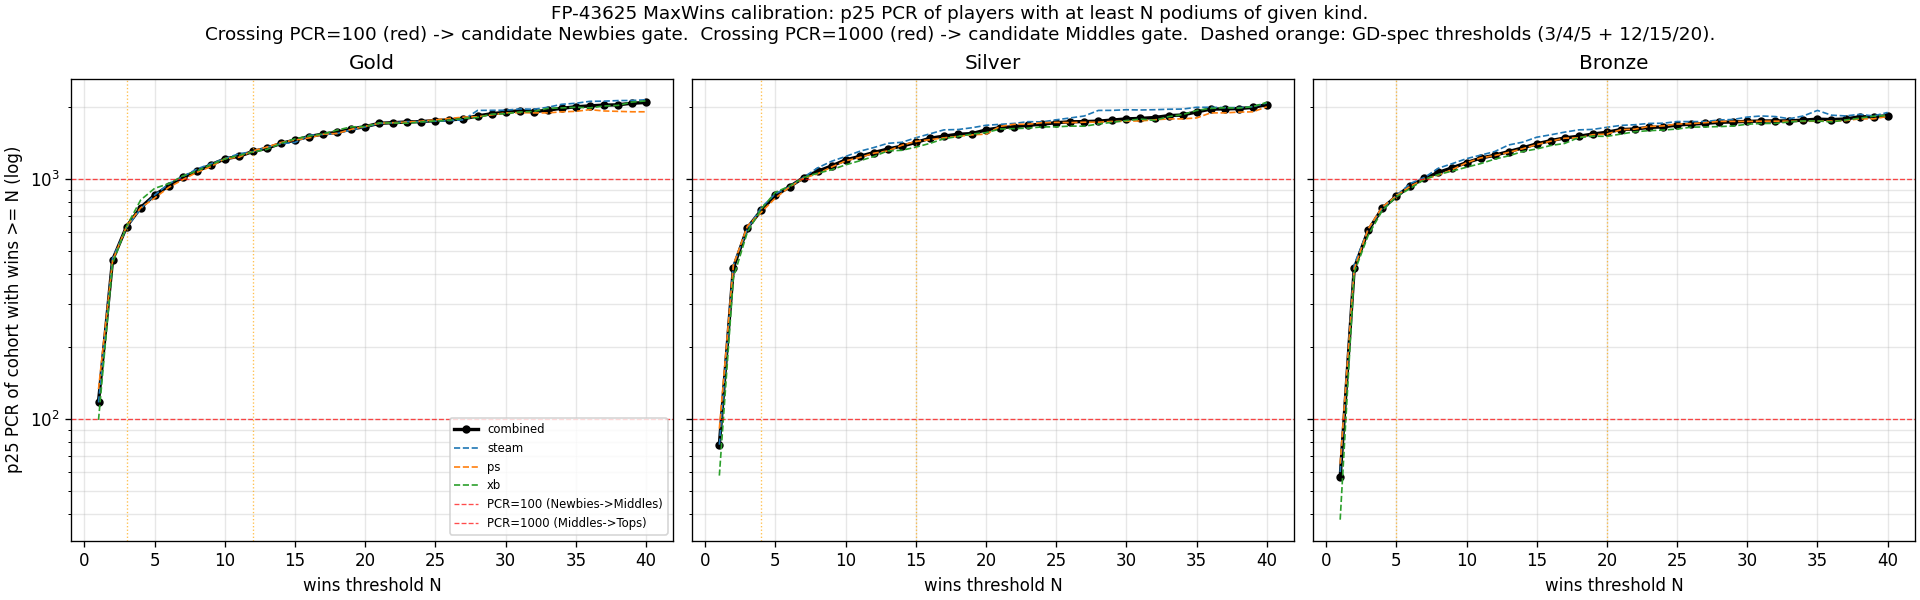

Source data for this figure (header and first rows):
threshold, n_cohort, primary_pcr, p25_pcr, p50_pcr, p75_pcr, p90_pcr, scope, medal
1, 11065, 118, 118, 373, 902, 1715, combined, Gold
2, 5914, 459, 459, 832, 1411, 2205, combined, Gold
3, 4528, 633, 633, 1032, 1698, 2340, combined, Gold
4, 3733, 759, 759, 1176, 1881, 2427, combined, Gold
5, 3240, 856, 856, 1295, 2003, 2492, combined, Gold
6, 2892, 935, 935, 1405, 2089, 2551, combined, Gold
7, 2581, 1015, 1015, 1533, 2156, 2609, combined, Gold
8, 2322, 1075, 1075, 1646, 2215, 2685, combined, Gold
9, 2119, 1144, 1144, 1730, 2257, 2729, combined, Gold
10, 1955, 1211, 1211, 1797, 2297, 2799, combined, Gold
11, 1832, 1241, 1241, 1851, 2334, 2833, combined, Gold
12, 1715, 1301, 1301, 1913, 2366, 2883, combined, Gold
13, 1612, 1342, 1342, 1951, 2397, 2932, combined, Gold
14, 1515, 1405, 1405, 2001, 2420, 2984, combined, Gold
15, 1444, 1451, 1451, 2041, 2441, 3057, combined, Gold
16, 1369, 1501, 1501, 2075, 2467, 3149, combined, Gold
17, 1308, 1537, 1537, 2098, 2487, 3174, combined, Gold
18, 1237, 1562, 1562, 2131, 2507, 3202, combined, Gold
19, 1173, 1614, 1614, 2172, 2534, 3296, combined, Gold
20, 1099, 1650, 1650, 2196, 2575, 3329, combined, Gold
21, 1038, 1704, 1704, 2222, 2608, 3410, combined, Gold
22, 997, 1714, 1714, 2236, 2633, 3499, combined, Gold
23, 946, 1726, 1726, 2258, 2666, 3590, combined, Gold
24, 904, 1732, 1732, 2270, 2706, 3636, combined, Gold
25, 864, 1750, 1750, 2294, 2723, 3777, combined, Gold
26, 828, 1761, 1761, 2311, 2743, 3819, combined, Gold
27, 787, 1778, 1778, 2327, 2781, 3874, combined, Gold
28, 749, 1829, 1829, 2353, 2822, 3944, combined, Gold
29, 725, 1868, 1868, 2364, 2835, 3997, combined, Gold
30, 701, 1895, 1895, 2377, 2873, 4058, combined, Gold
31, 674, 1924, 1924, 2405, 2895, 4070, combined, Gold
32, 657, 1904, 1904, 2413, 2925, 4082, combined, Gold
33, 638, 1933, 1933, 2428, 2942, 4091, combined, Gold
34, 616, 1968, 1968, 2445, 2961, 4182, combined, Gold
35, 594, 1997, 1997, 2463, 3025, 4215, combined, Gold
36, 572, 2014, 2014, 2469, 3096, 4282, combined, Gold
37, 552, 2029, 2029, 2476, 3148, 4297, combined, Gold
38, 539, 2034, 2034, 2480, 3153, 4310, combined, Gold
39, 523, 2066, 2066, 2497, 3175, 4332, combined, Gold
40, 505, 2081, 2081, 2512, 3197, 4387, combined, Gold
1, 12426, 78, 78, 294, 813, 1600, combined, Silver
2, 6181, 426, 426, 796, 1372, 2181, combined, Silver
3, 4666, 625, 625, 1014, 1664, 2321, combined, Silver
4, 3877, 742, 742, 1157, 1844, 2409, combined, Silver
5, 3347, 854, 854, 1284, 1972, 2475, combined, Silver
6, 2968, 927, 927, 1391, 2071, 2529, combined, Silver
7, 2651, 1012, 1012, 1499, 2135, 2591, combined, Silver
8, 2376, 1075, 1075, 1623, 2199, 2663, combined, Silver
9, 2180, 1132, 1132, 1705, 2245, 2723, combined, Silver
10, 2016, 1199, 1199, 1776, 2280, 2757, combined, Silver
11, 1884, 1241, 1241, 1832, 2315, 2817, combined, Silver
12, 1773, 1287, 1287, 1883, 2353, 2869, combined, Silver
13, 1667, 1331, 1331, 1930, 2380, 2909, combined, Silver
14, 1570, 1369, 1369, 1978, 2404, 2948, combined, Silver
15, 1497, 1418, 1418, 2025, 2427, 3007, combined, Silver
16, 1408, 1476, 1476, 2069, 2448, 3121, combined, Silver
17, 1331, 1507, 1507, 2095, 2476, 3163, combined, Silver
18, 1271, 1534, 1534, 2121, 2498, 3193, combined, Silver
19, 1207, 1544, 1544, 2143, 2517, 3220, combined, Silver
20, 1138, 1599, 1599, 2180, 2557, 3306, combined, Silver
... 420 more rows
